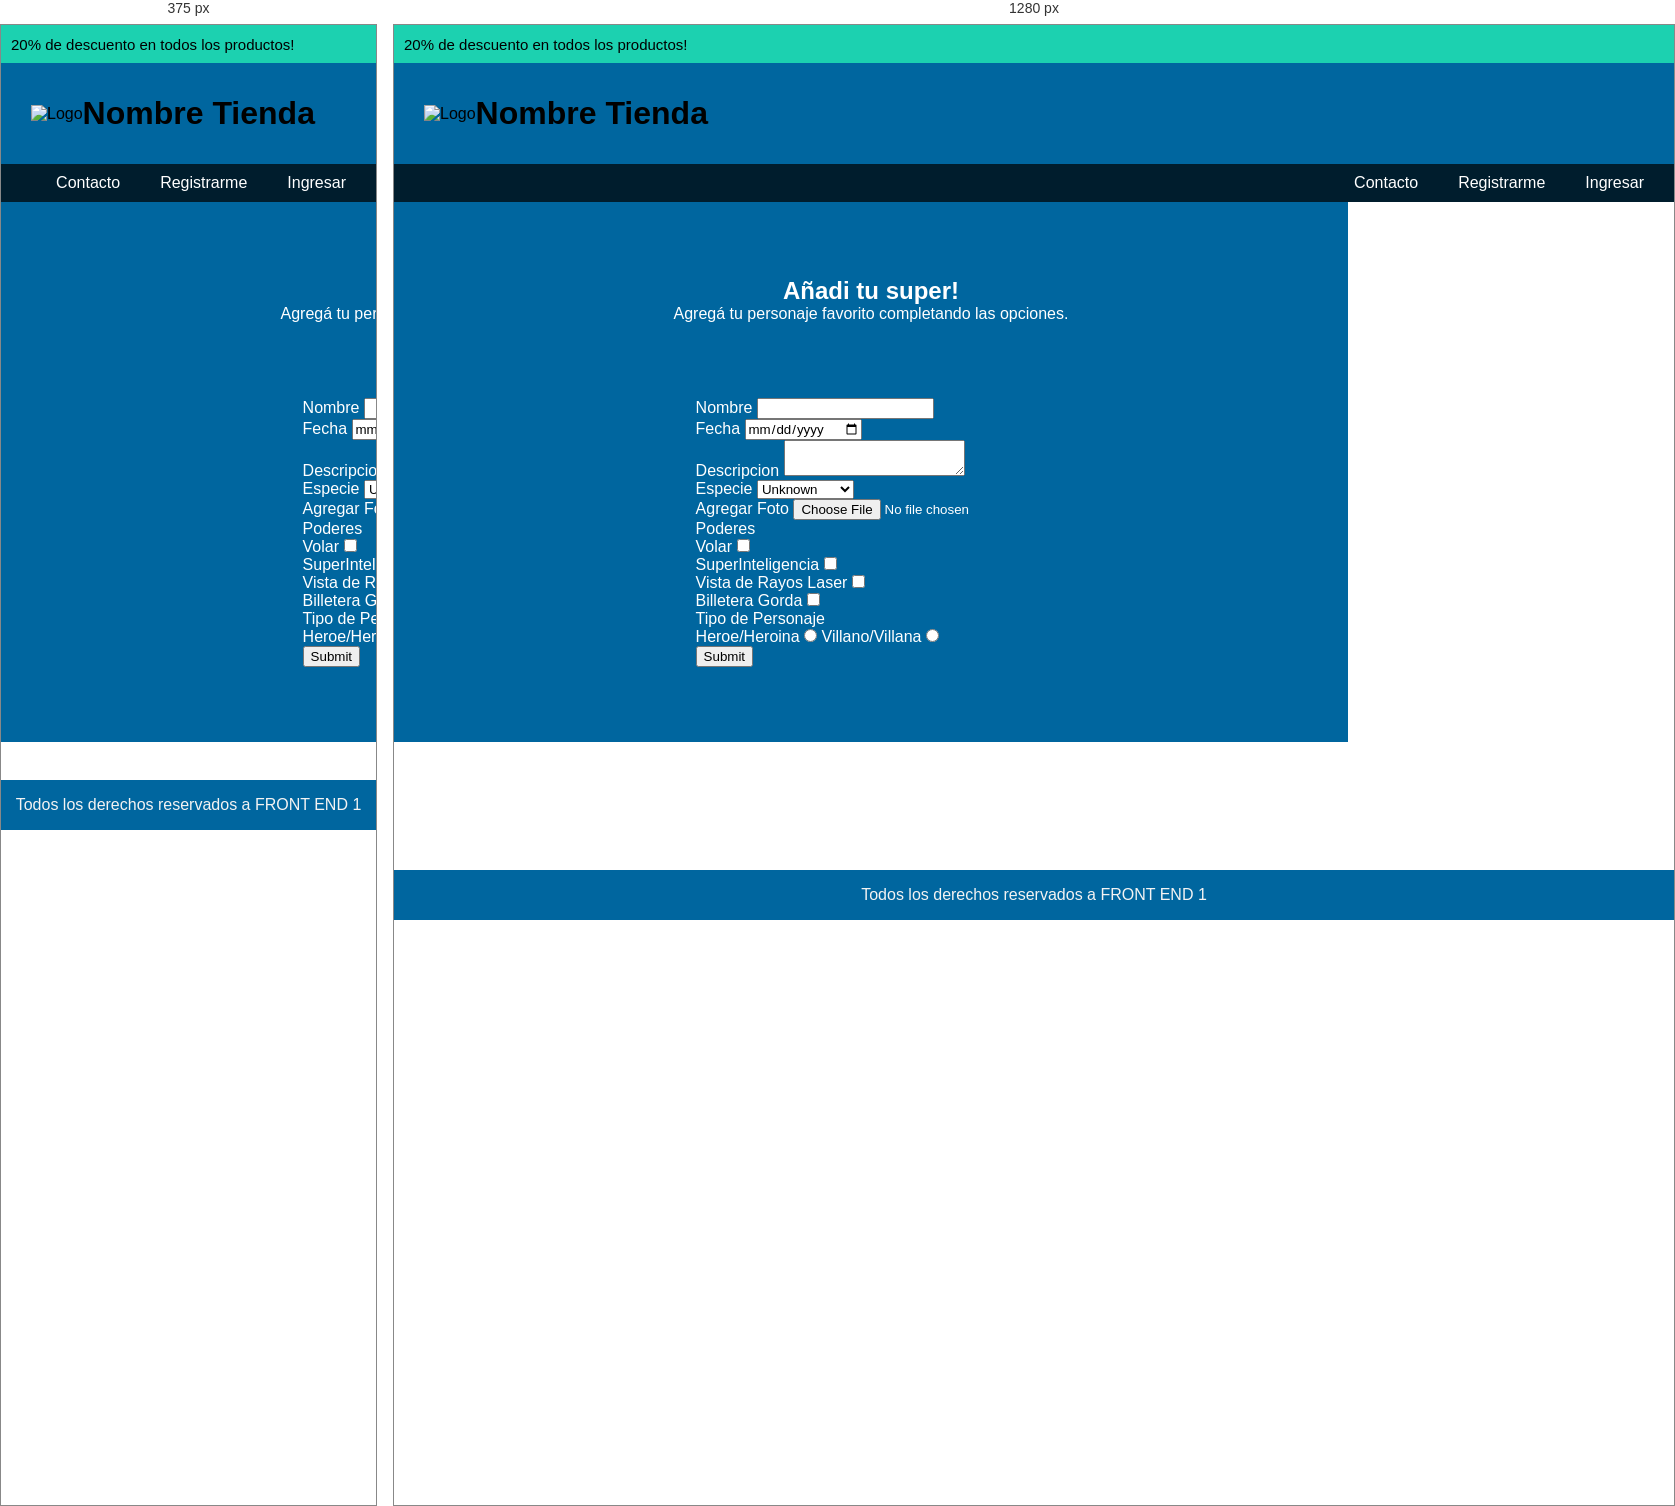
Rendered at 375 px and 1280 px, left to right.

<!-- file: newsuper.html -->
<!DOCTYPE html>
<html lang="en">
<head>
    <meta charset="UTF-8">
    <meta http-equiv="X-UA-Compatible" content="IE=edge">
    <meta name="viewport" content="width=device-width, initial-scale=1.0">
    <link rel="stylesheet" href="./css/form.css">
    <title>New Heroes</title>
</head>
<body>
    <header>
        <div class="descuento">
            <p>
            20% de descuento en todos los productos!
            </p>
        </div>
        <div class="logo">
            <img src="./img/logo 1.svg" alt="Logo">
            <h1>
            Nombre Tienda
            </h1>
        </div>
        <nav>
            <ul>
                <li><a href="#">Contacto</a></li>
                <li><a href="#">Registrarme</a></li>
                <li><a href="#">Ingresar</a></li>
            </ul>
        </nav>
    </header>
    <main>
        <section>
        <div class="title">
            <h1>Añadi tu super!</h1>
            <p>Agregá tu personaje favorito completando las opciones.</p>
        </div>    
        
            <article>
                <form action="post" >
                    <div class="name">
                        <label for="nombre">Nombre</label>
                        <input type="text" name="nombre" id="nombre">
                    </div>
                       
                    <div class="date">
                        <label for="fecha">Fecha</label>
                        <input type="date" name="fecha" id="fecha">
                    </div>
                    
                    <div class="descrip">
                        <label for="descripcion">Descripcion</label>
                        <textarea name="descripcion" id="descripcion"></textarea>
                    </div>
                    <div class="specie">
                        <label for="especie">Especie</label>
                        <select name="especie" id="especie">
                            <option value="unkwn">Unknown</option>
                            <option value="Namek">Namekusein</option>
                            <option value="Cry">Crtypton</option>
                        </select>

                    </div>
                    <div class="photo">
                        <label for="foto">Agregar Foto</label>
                        <input type="file" name="foto" id="foto" accept=".jpg,.png">
                    </div>
                    <div class="powers">
                        <p>Poderes</p>
                        <label for="volar">Volar</label>
                        <input type="checkbox" name="volar" id="volar">
                        <div>
                        <label for="superinteligencia">SuperInteligencia</label>
                        <input type="checkbox" name="superinteligencia" id="superinteligencia">
                        </div>
                        <label for="vista_rayos_laser">Vista de Rayos Laser</label>
                        <input type="checkbox" name="vista_rayos_laser" id="vista_rayos_laser">
                        <div>
                        <label for="billera">Billetera Gorda</label>
                        <input type="checkbox" name="billera" id="billera">
                        </div>
                    </div>
                    <div class="type">
                        <p>Tipo de Personaje</p>
                        <label for="heroe">Heroe/Heroina</label>
                        <input type="radio" name="tipo" id="heroe">

                        <label for="villan">Villano/Villana</label>
                        <input type="radio" name="tipo" id="villan">
                    </div>
                    <div>
                        <input type="submit">
                    </div>
                </form>
            </article>


        </section>

</main>
    <footer>
    <p>Todos los derechos reservados a FRONT END 1</p>
    </footer>
    </body>
</html>

/* @media block from form.css */
@media (max-width: 720px) {
       #harley{
           display: none;
       }
   }